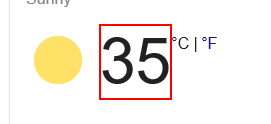
Task: CTSFirst
Workflow: Sequence1

Step 1: get-text from the element 'wob_tm'
